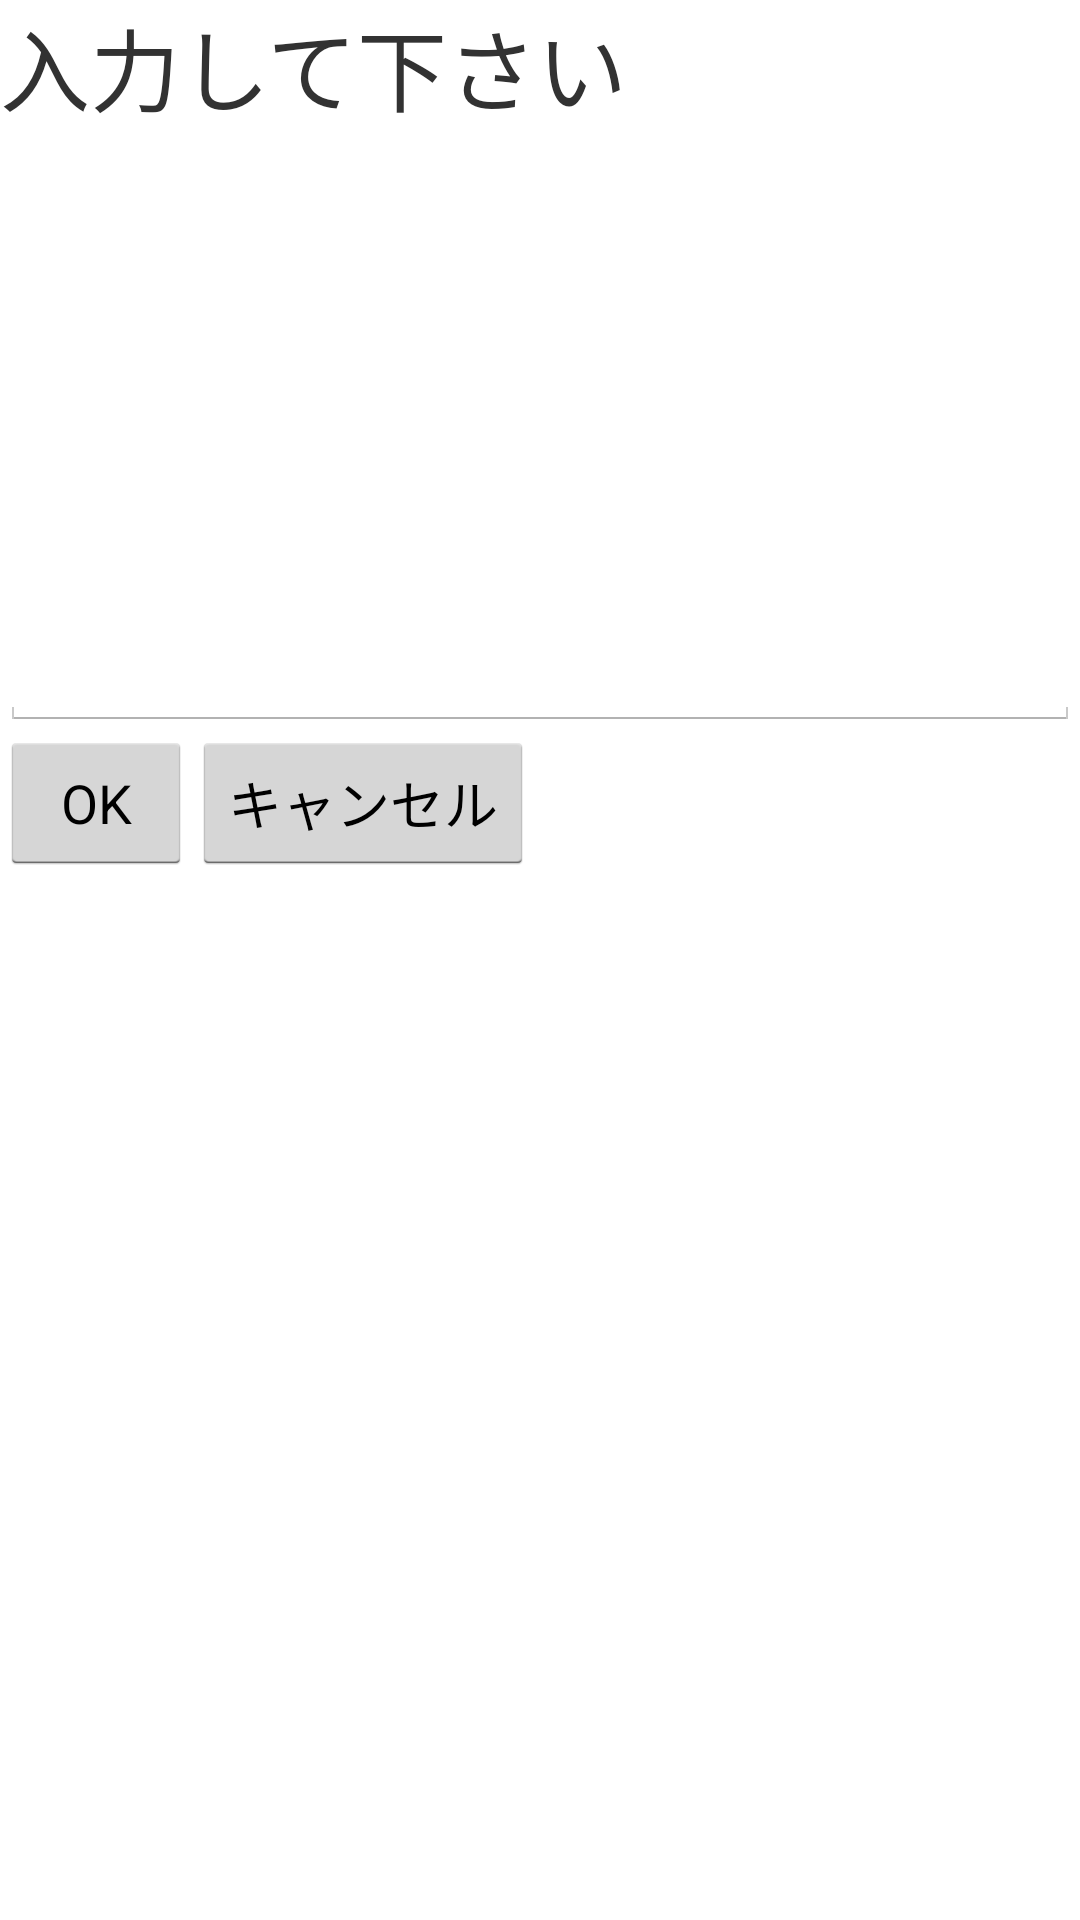

Write the Android layout XML for this screen, with the resource values it uses.
<!-- AndroidManifest.xml: application theme AppTheme -->
<!-- res/layout/input_popup.xml -->
<?xml version="1.0" encoding="utf-8"?>
<RelativeLayout xmlns:android="http://schemas.android.com/apk/res/android"
    android:layout_width="match_parent"
    android:layout_height="match_parent"
    android:focusableInTouchMode="true"
    android:id="@+id/inputpopupwindow">

    <TextView
        android:layout_width="wrap_content"
        android:layout_height="wrap_content"
        android:id="@+id/inputpop_text"

        android:textSize="30dp"
        android:text="入力して下さい"
        android:layout_gravity="center_horizontal"/>
    <EditText
        android:id="@+id/inputtextbox"
        android:layout_width="400dp"
        android:layout_height="200dp"
        android:inputType="textMultiLine"
        android:layout_below="@id/inputpop_text"/>

    <Button
        android:id="@+id/editButton"
        android:layout_width="wrap_content"
        android:layout_height="wrap_content"
        android:text="OK"
        android:layout_below="@id/inputtextbox"
        android:layout_gravity="center_horizontal"

        />
    <Button
        android:id="@+id/editButton_c"
        android:layout_width="wrap_content"
        android:layout_height="wrap_content"
        android:text="キャンセル"
        android:layout_below="@id/inputtextbox"
        android:layout_toRightOf="@id/editButton"
        android:layout_gravity="center_horizontal"
        />

</RelativeLayout>
<!-- resources referenced by this layout -->
<resources>
  <style name="AppTheme" parent="android:Theme.Holo.Light.DarkActionBar">
          
      </style>
</resources>
